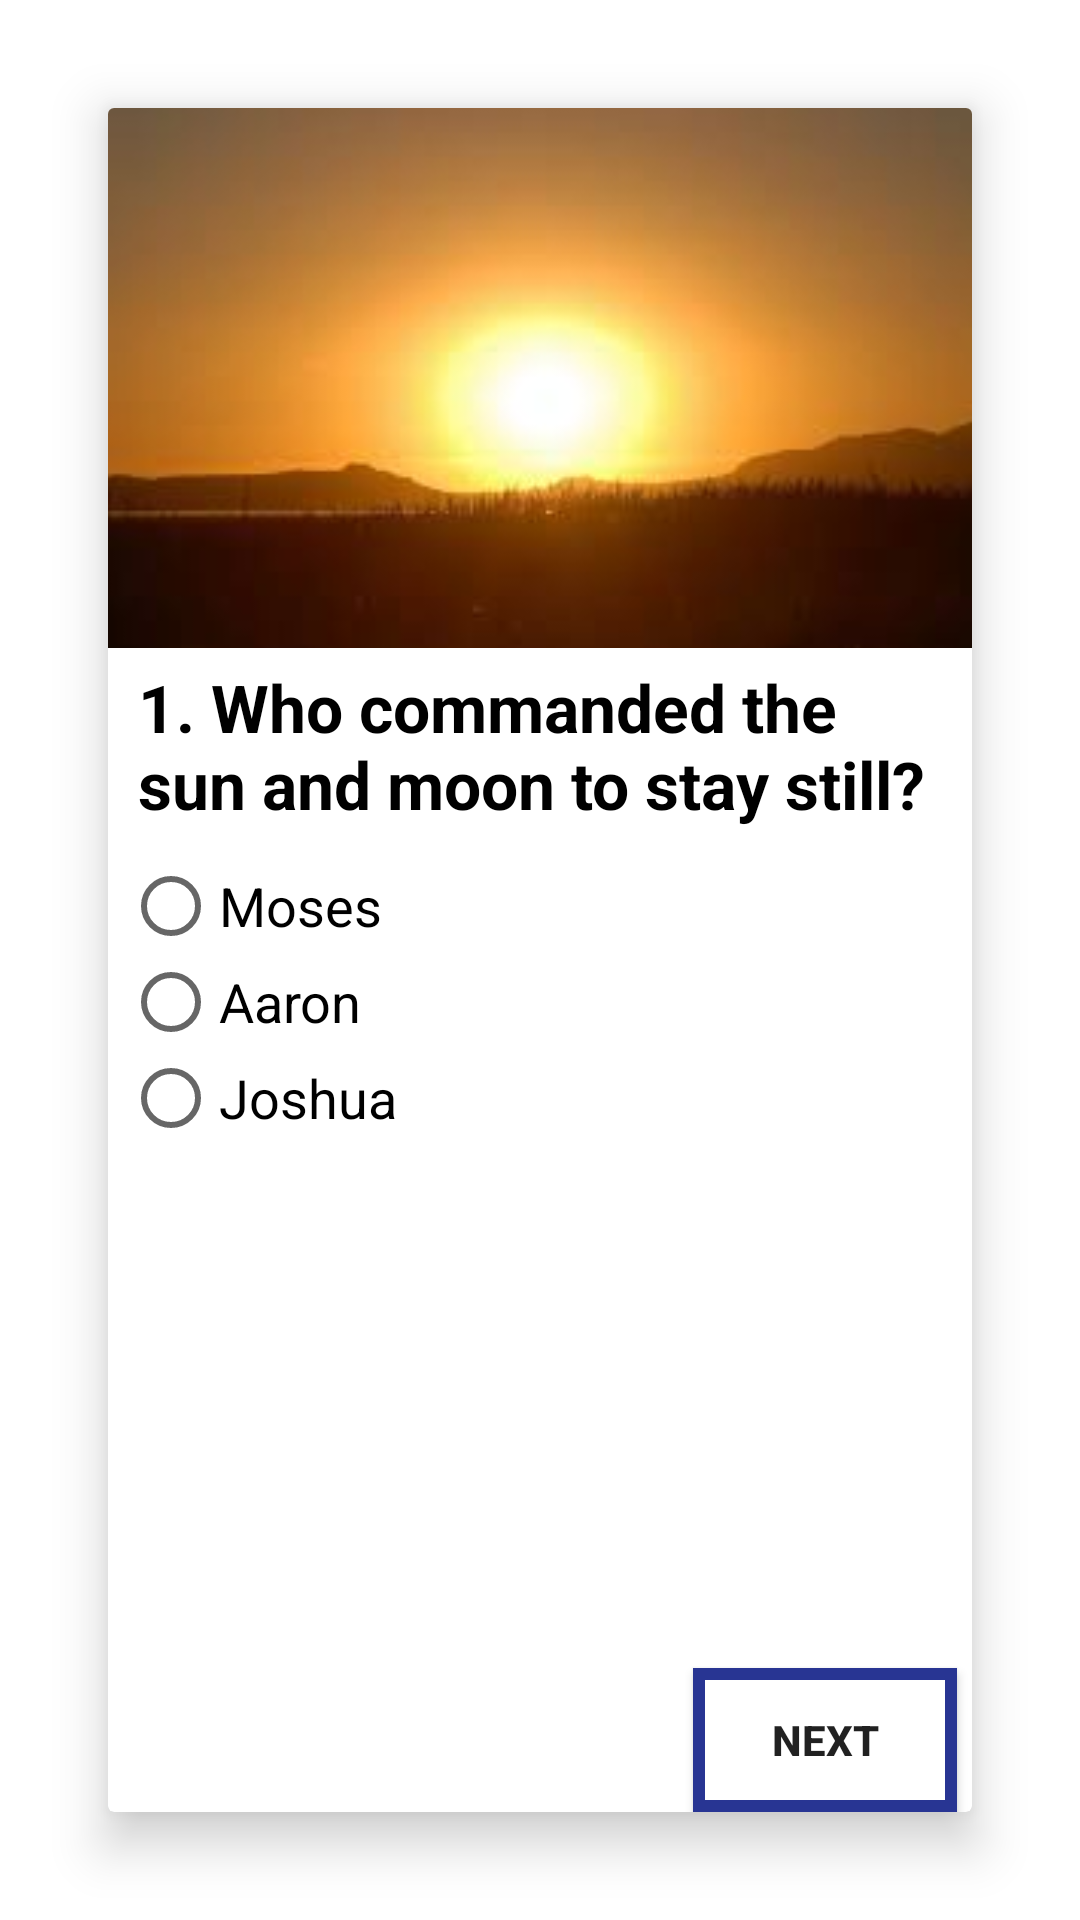

This screen was rendered from an Android layout file. Write that file and the resources it references.
<!-- AndroidManifest.xml: application theme AppTheme -->
<!-- res/layout/activity_question1.xml -->
<?xml version="1.0" encoding="utf-8"?>
<android.support.constraint.ConstraintLayout xmlns:android="http://schemas.android.com/apk/res/android"
    xmlns:app="http://schemas.android.com/apk/res-auto"
    xmlns:tools="http://schemas.android.com/tools"
    android:layout_width="match_parent"
    android:layout_height="match_parent"
    android:background="@android:color/white"
    tools:context=".Question1">

    

    <android.support.v7.widget.CardView
        android:id="@+id/q1cardView"
        android:layout_margin="36dp"
        android:layout_width="match_parent"
        android:layout_height="match_parent"
        app:cardElevation="10dp"
        app:layout_constraintEnd_toEndOf="parent"
        app:layout_constraintHorizontal_bias="0.0"
        app:layout_constraintStart_toStartOf="parent"
        app:layout_constraintTop_toTopOf="parent">

        <RelativeLayout
            android:layout_width="match_parent"
            android:layout_height="wrap_content">

            <ImageView
                android:id="@+id/q1imageView"
                android:layout_width="match_parent"
                android:layout_height="180dp"
                android:scaleType="fitXY"
                android:src="@drawable/question1img" />

            <TextView
                android:id="@+id/textViewQuestion"
                android:layout_width="wrap_content"
                android:layout_height="wrap_content"
                android:layout_below="@id/q1imageView"
                android:layout_marginLeft="5dp"
                android:padding="5dp"
                android:text="@string/question1"
                android:textAppearance="@style/Base.TextAppearance.AppCompat.Large"
                android:textColor="@android:color/black"
                android:textStyle="bold"
                android:layout_marginStart="5dp" />

            <RadioGroup
                android:id="@+id/q1options"
                android:layout_width="wrap_content"
                android:layout_height="wrap_content"
                android:layout_below="@id/textViewQuestion"
                android:padding="5dp">

                <RadioButton
                    android:id="@+id/q1option1"
                    android:layout_width="wrap_content"
                    android:layout_height="wrap_content"
                    android:layout_weight="1"
                    android:text="@string/q1option1text"
                    android:textAppearance="@style/Base.TextAppearance.AppCompat.Medium" />

                <RadioButton
                    android:id="@+id/q1option2"
                    android:layout_width="wrap_content"
                    android:layout_height="wrap_content"
                    android:layout_weight="1"
                    android:text="@string/q1option2text"
                    android:textAppearance="@style/Base.TextAppearance.AppCompat.Medium" />

                <RadioButton
                    android:id="@+id/q1option3"
                    android:layout_width="wrap_content"
                    android:layout_height="wrap_content"
                    android:layout_weight="1"
                    android:text="@string/q1option3text"
                    android:textAppearance="@style/Base.TextAppearance.AppCompat.Medium" />
            </RadioGroup>

            <TextView
                android:id="@+id/q1answer"
                android:layout_below="@id/q1options"
                android:layout_width="wrap_content"
                android:layout_height="wrap_content"
                android:layout_marginLeft="5dp"
                android:text="@string/q1answer"
                android:visibility="invisible"
                android:padding="5dp"
                android:textAppearance="@style/Base.TextAppearance.AppCompat.Medium"
                android:layout_marginStart="5dp" />

            <Button
                android:id="@+id/next"
                android:layout_width="wrap_content"
                android:layout_height="wrap_content"
                android:layout_alignParentBottom="true"
                android:layout_alignParentEnd="true"
                android:layout_alignParentRight="true"
                android:layout_marginEnd="5dp"
                android:layout_marginRight="5dp"
                android:background="@drawable/button_background"
                android:onClick="next"
                android:textStyle="bold"
                android:text="@string/next" />

        </RelativeLayout>

    </android.support.v7.widget.CardView>

</android.support.constraint.ConstraintLayout>
<!-- resources referenced by this layout -->
<resources>
  <!-- drawable button_background (drawable) -->
  <?xml version="1.0" encoding="utf-8"?>
  <shape xmlns:android="http://schemas.android.com/apk/res/android"
      android:shape="rectangle">
  
      <solid
          android:color="#ffffff"/>
  
      <stroke
          android:width="4dp"
          android:color="@color/colorPrimary"/>
  
      <corners
          android:topLeftRadius="0dp"
          android:topRightRadius="0dp"
          android:bottomLeftRadius="0dp"
          android:bottomRightRadius="0dp"/>
  
  </shape>
  <!-- drawable question1img: jpg bitmap (drawable, 3249 bytes) -->
  <string name="next">Next</string>
  <string name="q1answer"> </string>
  <string name="q1option1text">Moses</string>
  <string name="q1option2text">Aaron</string>
  <string name="q1option3text">Joshua</string>
  <string name="question1">1. Who commanded the sun and moon to stay still?</string>
  <style name="AppTheme" parent="Theme.AppCompat.Light.DarkActionBar">
          
          <item name="colorPrimary">@color/colorPrimary</item>
          <item name="colorPrimaryDark">@color/colorPrimaryDark</item>
          <item name="colorAccent">@color/colorAccent</item>
          <item name="colorButtonNormal">#ffffff</item>
      </style>
  <color name="colorPrimary">#283593</color>
  <color name="colorPrimaryDark">#1a237e</color>
  <color name="colorAccent">#283593</color>
</resources>
